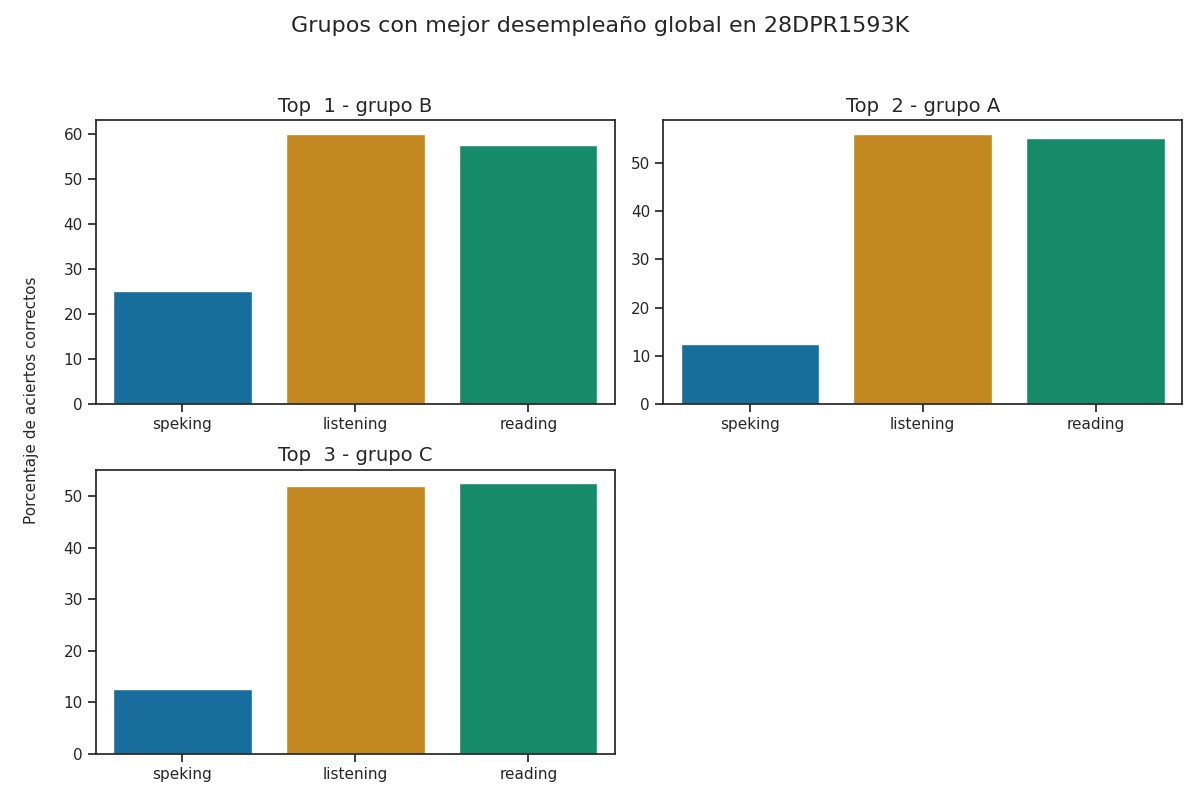

Values plotted in this chart, from the file beside it:
Top, Grupo, Porcentaje de aciertos correctos, Porcentaje de aciertos correctos para la…, Porcentaje de aciertos correctos para la…, Porcentaje de aciertos correctos para la…, Porcentaje de aciertos correctos para la…, Porcentaje de aciertos correctos para la…, Calificación promedio en los exámenes pa…, Calificación promedio en los exámenes pa…, Calificación promedio en los exámenes pa…, Calificación promedio en los exámenes pa…, Calificación promedio en los exámenes pa…, Promedio de aciertos en los exámenes par…, Promedio de aciertos en los exámenes par…, Promedio de aciertos en los exámenes par…, Promedio de aciertos en los exámenes par…, Promedio de aciertos en los exámenes par…
1, B, 47.5, 60.0, 57.5, 25.0, 25.0, 25.0, A1 +, A1, A1, A1, A1, 15, 23, 2, 2, 2
2, A, 41.17, 56, 55.0, 12.5, 12.5, 12.5, A1 +, A1, A1, A1, A1, 14, 22, 1, 1, 1
3, C, 39.0, 52.0, 52.5, 12.5, 12.5, 12.5, A1, A1, A1, A1, A1, 13, 21, 1, 1, 1
